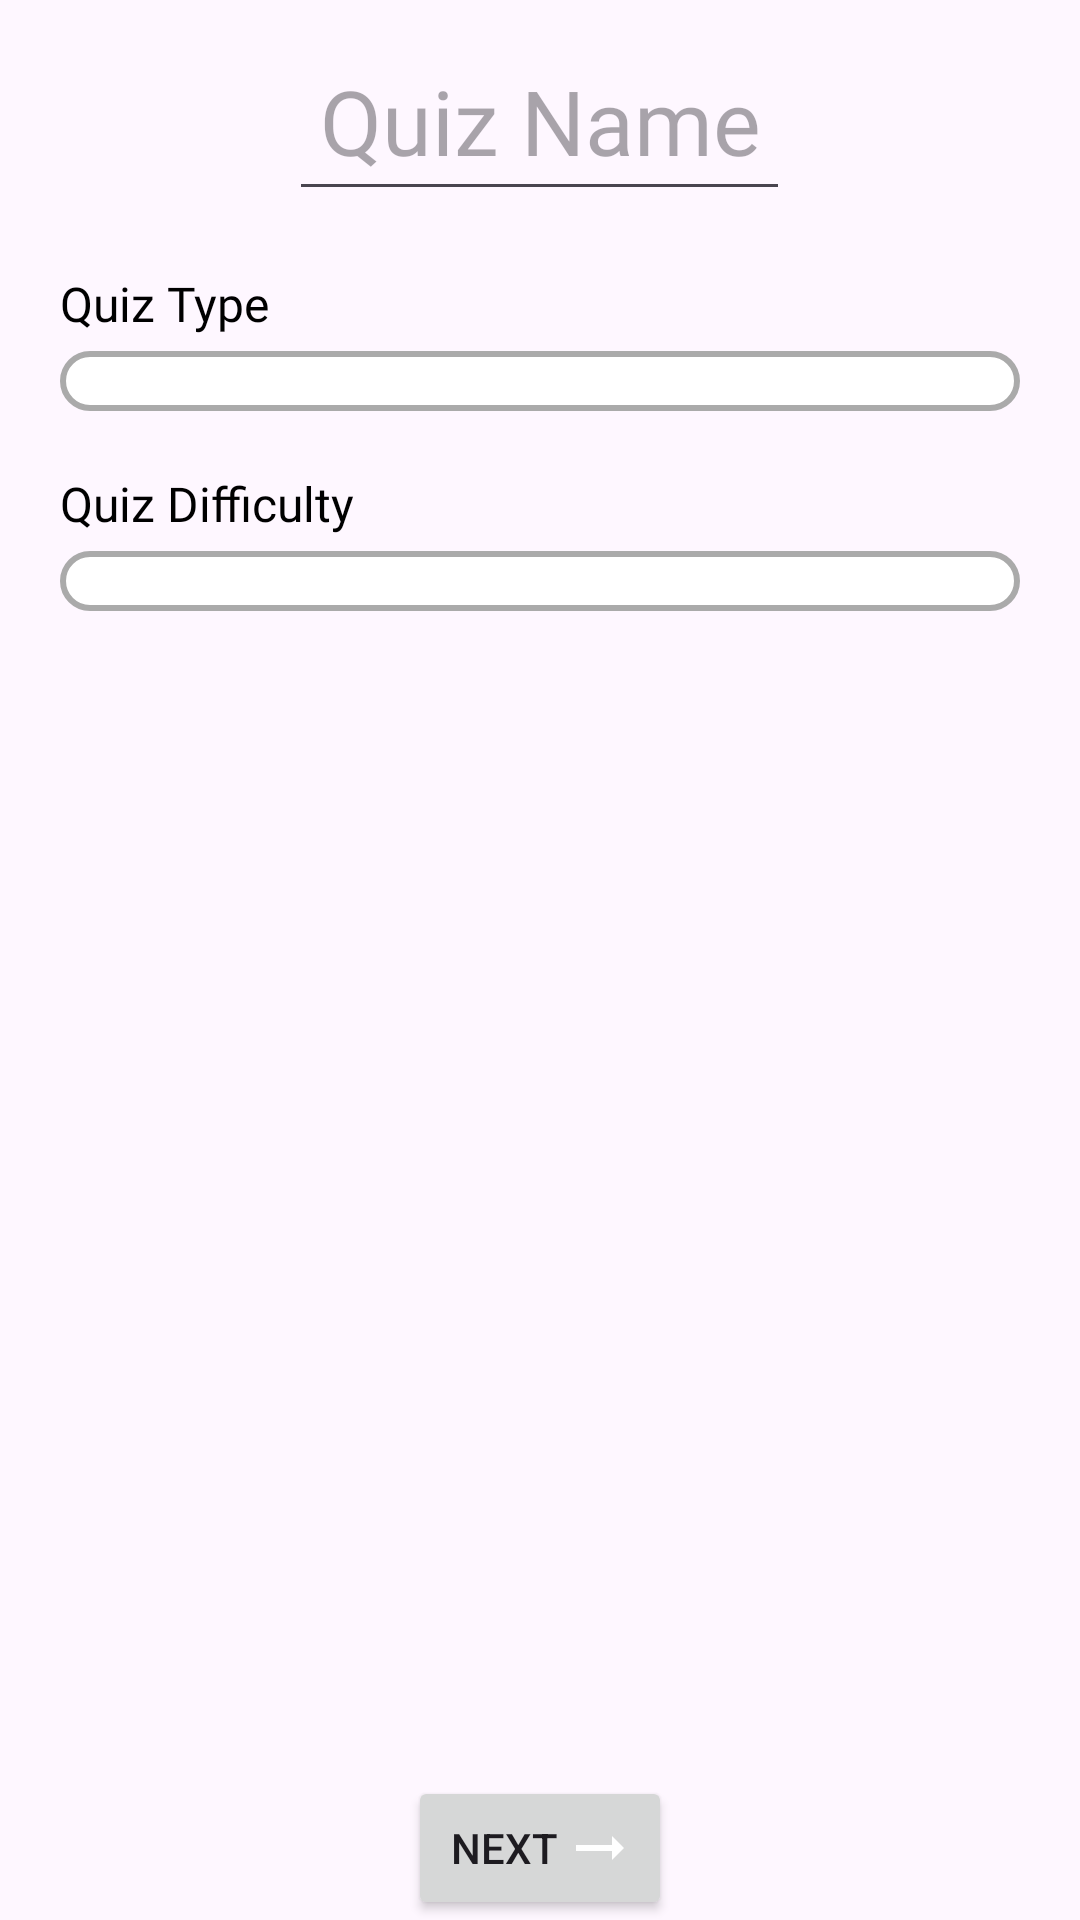

Reconstruct the res/layout file that produces this screen, plus the resources it refers to.
<!-- AndroidManifest.xml: application theme Theme.ABAKADA -->
<!-- res/layout/fragment_quiz_form_a.xml -->
<?xml version="1.0" encoding="utf-8"?>
<LinearLayout xmlns:android="http://schemas.android.com/apk/res/android"
    xmlns:tools="http://schemas.android.com/tools"
    android:layout_width="match_parent"
    android:layout_height="match_parent"
    android:orientation="vertical"
    android:gravity="center|top"
    tools:context=".teacher.tabs.quizzes.QuizFormAFragment"
    android:layout_marginBottom="40dp"
    >
    <EditText
        android:id="@+id/quiz_name_input"
        android:layout_width="wrap_content"
        android:layout_height="wrap_content"
        style="@style/TextInput"
        android:textSize="30sp"
        android:padding="10dp"
        android:layout_margin="10dp"
        android:inputType="text"
        android:textAlignment="center"
        android:hint="Quiz Name" />

    <LinearLayout
        android:layout_width="match_parent"
        android:layout_height="wrap_content"
        android:layout_marginHorizontal="20dp"
        android:paddingVertical="10dp"
        android:orientation="vertical">
        <TextView
            android:layout_width="match_parent"
            android:layout_height="wrap_content"
            android:text="Quiz Type"
            style="@style/TextInput"
            android:textSize="16sp"
            android:textColor="@color/black"
            android:textAlignment="textStart"
            android:layout_marginBottom="5dp"
            />
        <Spinner
            android:id="@+id/quiz_type_spinner"
            android:layout_width="match_parent"
            android:layout_height="wrap_content"
            android:background="@drawable/text_input"
            style="@style/TextInput"
            android:padding="10dp" />
    </LinearLayout>
    <LinearLayout
        android:layout_width="match_parent"
        android:layout_height="wrap_content"
        android:layout_marginHorizontal="20dp"
        android:paddingVertical="10dp"
        android:orientation="vertical">
        <TextView
            android:layout_width="match_parent"
            android:layout_height="wrap_content"
            android:text="Quiz Difficulty"
            style="@style/TextInput"
            android:textSize="16sp"
            android:textColor="@color/black"
            android:textAlignment="textStart"
            android:layout_marginBottom="5dp"
            />
        <Spinner
            android:id="@+id/quiz_difficulty_spinner"
            android:layout_width="match_parent"
            android:layout_height="wrap_content"
            android:background="@drawable/text_input"
            style="@style/TextInput"
            android:padding="10dp" />
    </LinearLayout>
    <Space
        android:layout_width="match_parent"
        android:layout_height="0dp"
        android:layout_weight="1"
        />
    <Button
        android:id="@+id/next_button"
        android:layout_width="wrap_content"
        android:layout_height="wrap_content"
        android:drawableRight="@drawable/ic_next"
        android:text="Next"
        />
</LinearLayout>
<!-- resources referenced by this layout -->
<resources>
  <color name="black">#FF000000</color>
  <!-- drawable ic_next (drawable) -->
  <vector xmlns:android="http://schemas.android.com/apk/res/android" android:autoMirrored="true" android:height="24dp" android:tint="@color/white" android:viewportHeight="24" android:viewportWidth="24" android:width="24dp">
        
      <path android:fillColor="@android:color/white" android:pathData="M16.01,11H4v2h12.01v3L20,12l-3.99,-4z"/>
      
  </vector>
  <!-- drawable text_input (drawable) -->
  <?xml version="1.0" encoding="utf-8"?>
  <shape xmlns:android="http://schemas.android.com/apk/res/android">
      <solid android:color="@color/white" />
      <corners android:radius="10dp" />
      <stroke android:width="2dp" android:color="@android:color/darker_gray"/>
  </shape>
  <style name="TextInput">
          <item name="android:textSize">25sp</item>
          <item name="android:textColor">@color/black</item>
          <item name="android:fontFamily">@font/single_day</item>
      </style>
  <style name="Theme.ABAKADA" parent="Base.Theme.ABAKADA" />
  <color name="white">#FFFFFFFF</color>
  <style name="Base.Theme.ABAKADA" parent="Theme.Material3.DayNight.NoActionBar">
          
          
      </style>
</resources>
